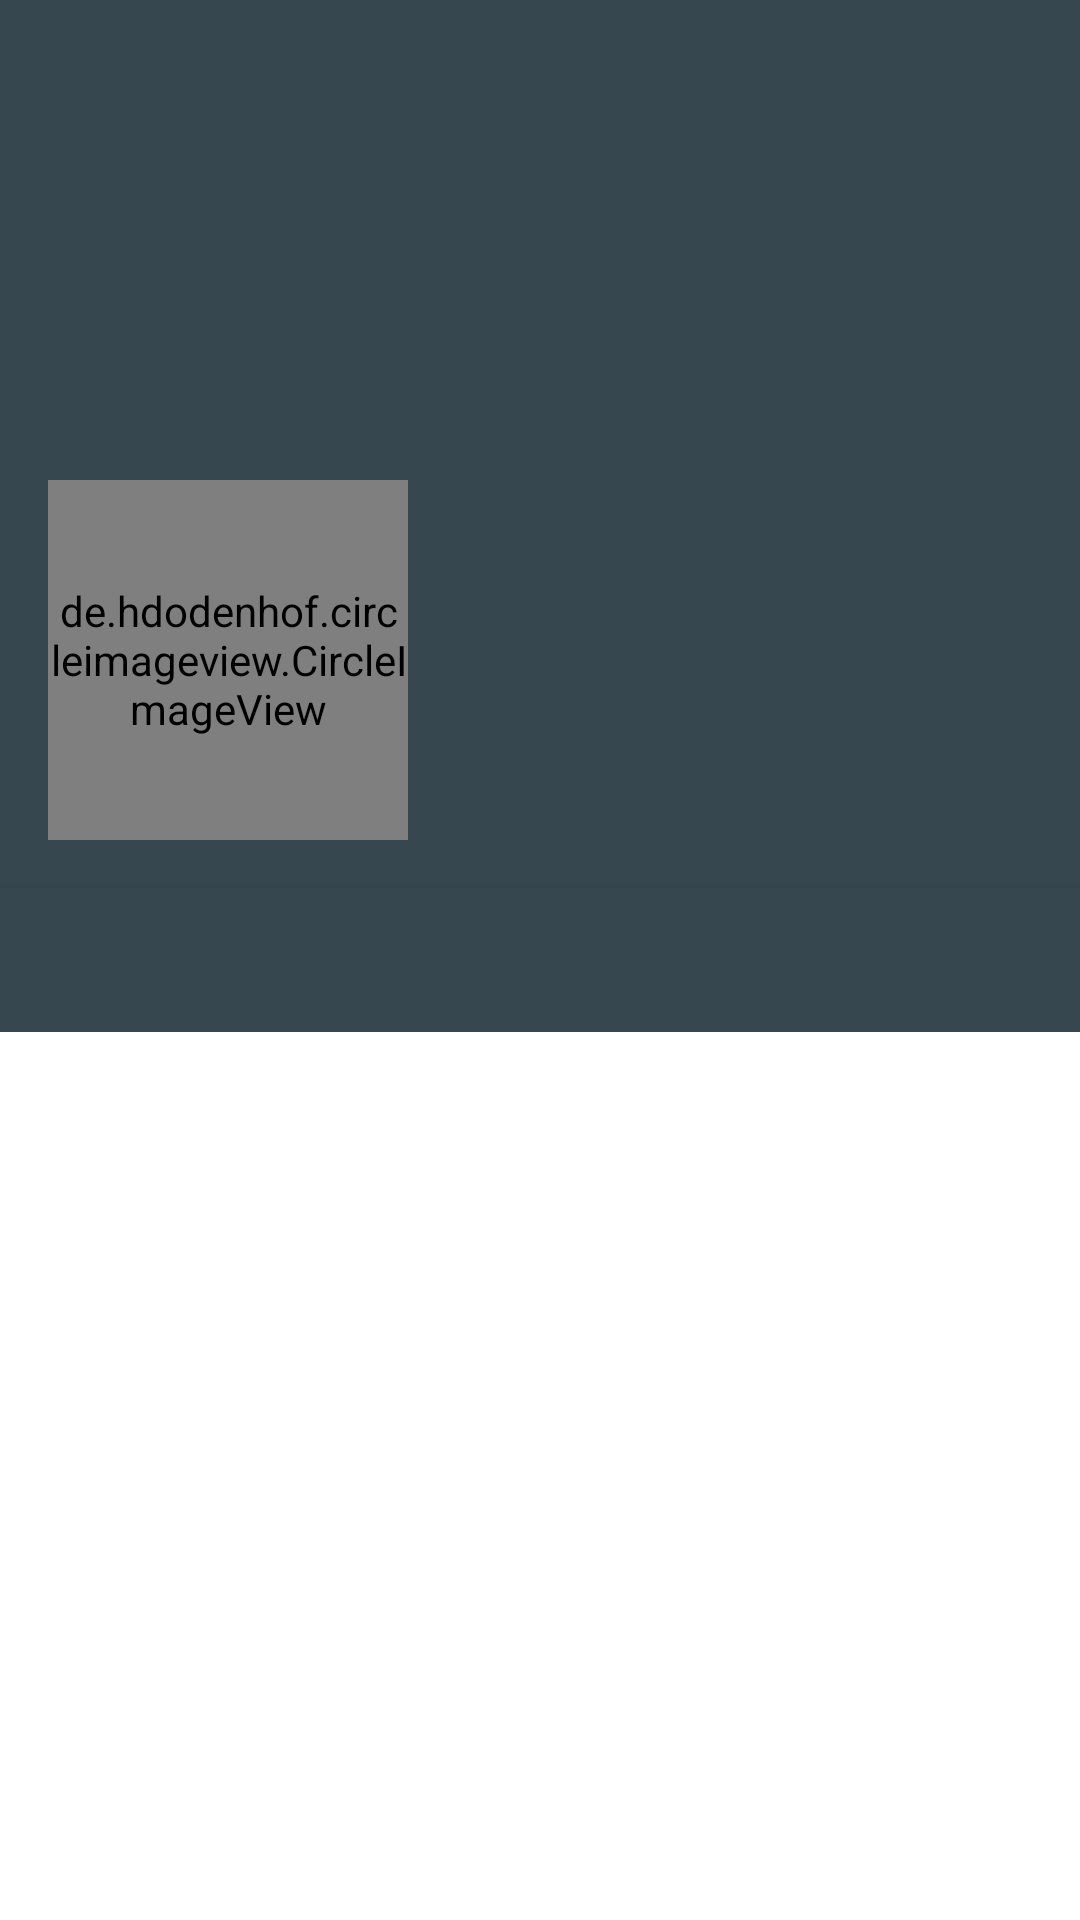

Here is an Android app screen rendered from its layout file. Give the layout XML and the strings, colors and styles it references.
<!-- AndroidManifest.xml: activity theme AppTheme.ActionBar.Transparent -->
<!-- res/layout/activity_people_detail.xml -->
<android.support.design.widget.CoordinatorLayout
    android:id="@+id/coordinateLayout"
    xmlns:android="http://schemas.android.com/apk/res/android"
    xmlns:app="http://schemas.android.com/apk/res-auto"
    android:layout_width="match_parent"
    android:layout_height="match_parent">

    <android.support.design.widget.AppBarLayout
        android:id="@+id/app_bar_layout"
        android:layout_width="match_parent"
        android:layout_height="wrap_content"
        android:background="@color/darkGrey"
        android:theme="@style/ThemeOverlay.AppCompat.Dark.ActionBar">

        <android.support.design.widget.CollapsingToolbarLayout
            android:layout_width="match_parent"
            android:layout_height="match_parent"
            app:contentScrim="@color/darkGrey"
            app:layout_scrollFlags="scroll|exitUntilCollapsed">

            <FrameLayout
                android:layout_width="match_parent"
                android:layout_height="match_parent">

                <ImageView
                    android:id="@+id/imageViewBackProfile"
                    android:layout_width="match_parent"
                    android:layout_height="190dp"
                    android:scaleType="centerCrop"
                    app:layout_collapseMode="parallax"/>

                <ImageView
                    android:id="@+id/imageViewBack"
                    android:layout_width="20dp"
                    android:layout_height="20dp"
                    android:layout_marginTop="30dp"
                    android:layout_marginLeft="16dp"
                    android:layout_marginStart="16dp"
                    android:src="@drawable/ic_arrow_back_white_24dp"/>

                <LinearLayout
                    android:layout_width="match_parent"
                    android:layout_height="match_parent"
                    android:layout_marginTop="190dp"
                    android:background="@color/darkGrey"
                    android:orientation="vertical"
                    app:layout_collapseMode="parallax">


                    <TextView
                        android:id="@+id/tv_name"
                        android:layout_width="match_parent"
                        android:layout_height="wrap_content"
                        android:layout_marginEnd="16dp"
                        android:layout_marginLeft="150dp"
                        android:layout_marginRight="16dp"
                        android:layout_marginStart="150dp"
                        android:layout_marginTop="18dp"
                        android:textColor="@android:color/white"
                        android:textSize="18sp"
                        android:textStyle="bold"
                        />

                </LinearLayout>

                <de.hdodenhof.circleimageview.CircleImageView
                    android:id="@+id/imageViewProfile"
                    android:layout_width="120dp"
                    android:layout_height="120dp"
                    android:layout_marginTop="160dp"
                    android:layout_marginLeft="16dp"
                    android:layout_marginStart="16dp"
                    android:layout_marginBottom="16dp" />


            </FrameLayout>

        </android.support.design.widget.CollapsingToolbarLayout>

        <android.support.design.widget.TabLayout
            android:id="@+id/sliding_layout"
            android:layout_width="match_parent"
            android:layout_height="wrap_content"
            android:background="@color/darkGrey"
            app:tabGravity="fill"
            app:tabMode="fixed"
            app:tabTextColor="@color/tabTextColor"
            app:tabSelectedTextColor="@android:color/white"
            android:elevation="@dimen/tab_layout_elevation"
            app:tabIndicatorHeight="@dimen/tab_indicator_height"
            app:layout_collapseMode="pin">
        </android.support.design.widget.TabLayout>


    </android.support.design.widget.AppBarLayout>



    <android.support.v4.view.ViewPager
        android:id="@+id/view_pager"
        android:layout_width="match_parent"
        android:layout_height="match_parent"
        android:background="@android:color/white"
        app:layout_behavior="@string/appbar_scrolling_view_behavior" />


</android.support.design.widget.CoordinatorLayout>
<!-- resources referenced by this layout -->
<resources>
  <color name="darkGrey">#37474F</color>
  <color name="tabTextColor">#E0E0E0</color>
  <dimen name="tab_indicator_height">3dp</dimen>
  <dimen name="tab_layout_elevation">4dp</dimen>
  <style name="AppTheme.ActionBar.Transparent" parent="AppTheme">
          <item name="windowActionBar">false</item>
          <item name="windowNoTitle">true</item>
      </style>
  <style name="AppTheme" parent="Theme.AppCompat.Light.DarkActionBar">
          
          <item name="colorPrimary">@color/colorPrimary</item>
          <item name="colorPrimaryDark">@color/colorPrimaryDark</item>
          <item name="colorAccent">@color/colorAccent</item>
      </style>
  <color name="colorPrimary">#795548</color>
  <color name="colorPrimaryDark">#5D4037</color>
  <color name="colorAccent">#607D8B</color>
</resources>
